Image classification data set "traffic_sign_dataset_clase" (farisea/my_rUBot_mecanum on GitHub). Class labels (6): forbidden, give way, left, nothing, right, stop.

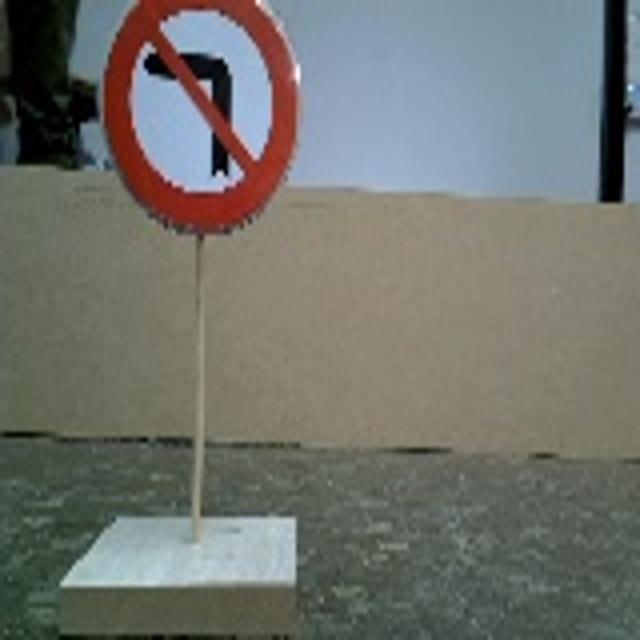
Label: right

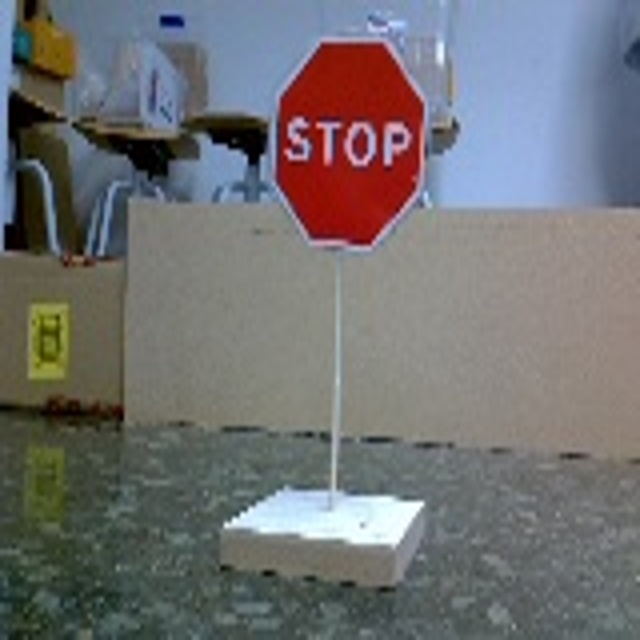
Label: stop

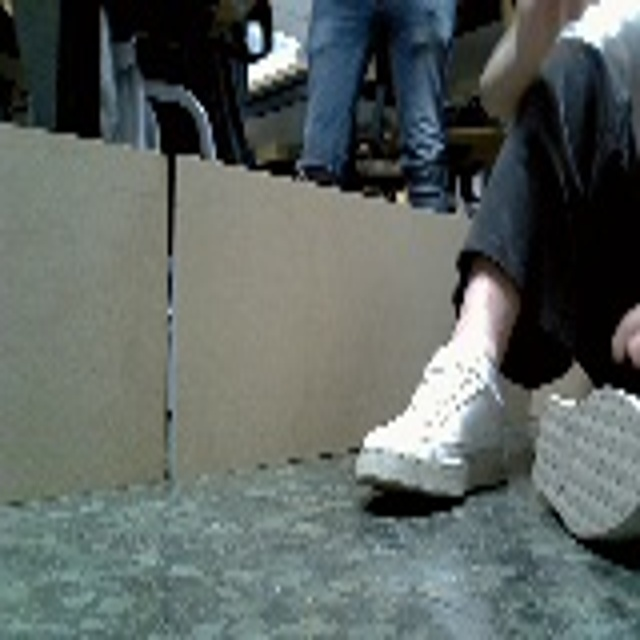
Label: nothing

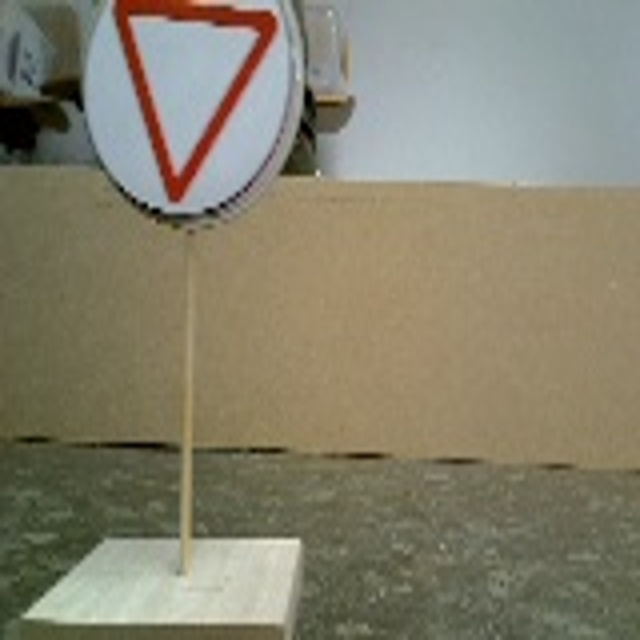
Label: give way

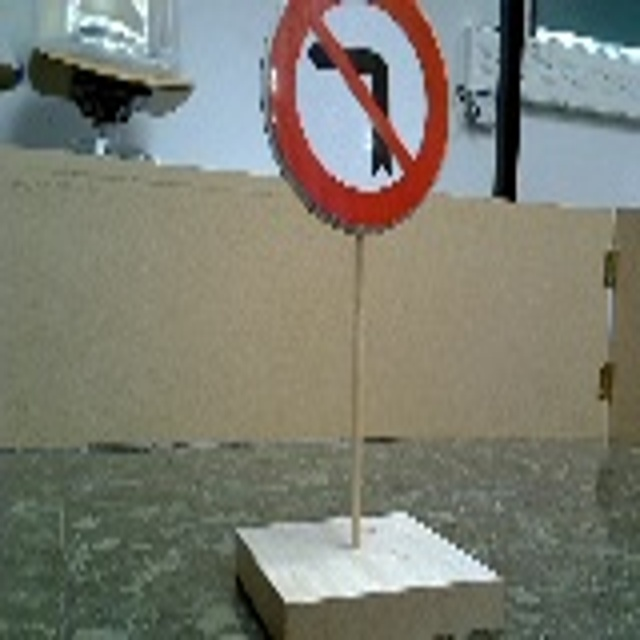
Label: right

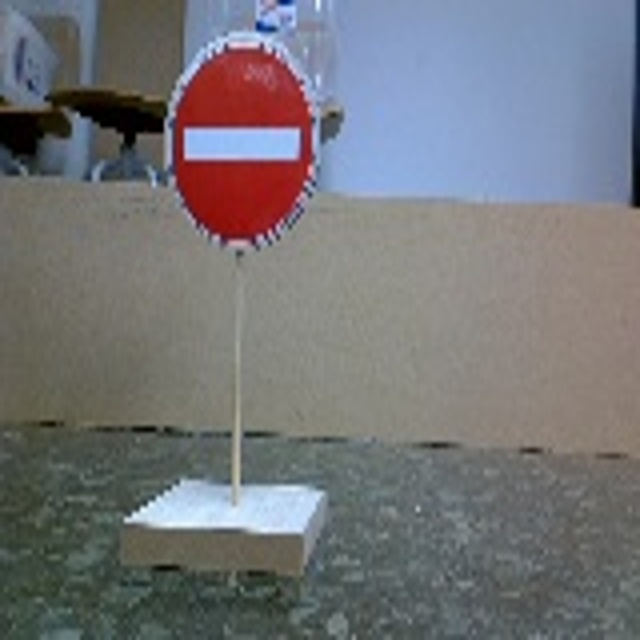
Label: forbidden
